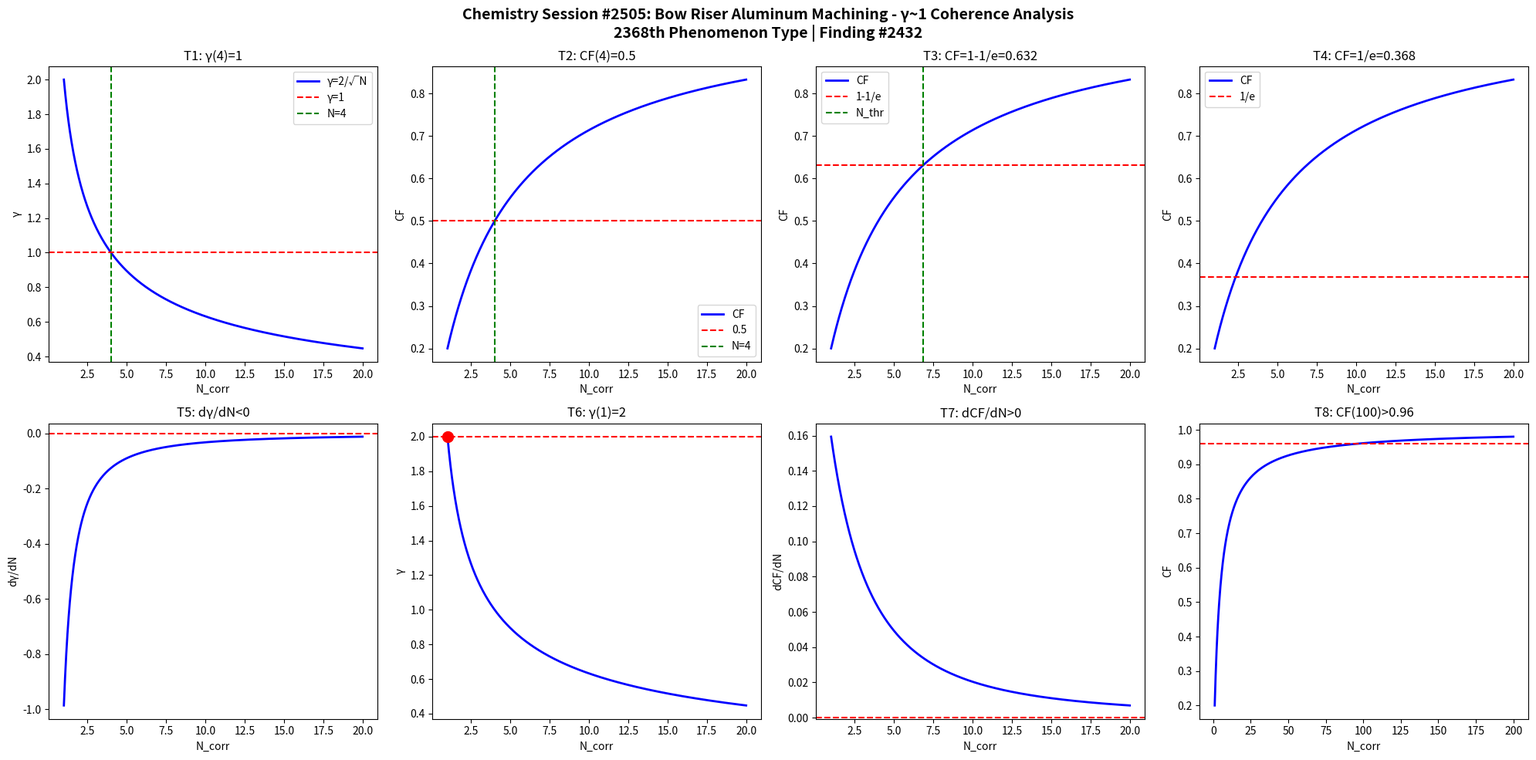

Here is the Python script that generated this plot: (Note: this script raises an exception after producing the figure.)
import numpy as np
import matplotlib
matplotlib.use('Agg')
import matplotlib.pyplot as plt

def gamma(N): return 2.0/np.sqrt(N)
def CF(g): return 1.0/(1.0+g**2)

N = np.linspace(1,20,1000)
g = gamma(N)
cf = CF(g)

fig, axes = plt.subplots(2, 4, figsize=(20,10))
fig.suptitle('Chemistry Session #2505: Bow Riser Aluminum Machining - γ~1 Coherence Analysis\n2368th Phenomenon Type | Finding #2432', fontsize=14, fontweight='bold')

ax=axes[0,0]; ax.plot(N,g,'b-',lw=2); ax.axhline(y=1,color='r',ls='--'); ax.axvline(x=4,color='g',ls='--')
ax.set_xlabel('N_corr'); ax.set_ylabel('γ'); ax.set_title('T1: γ(4)=1'); ax.legend(['γ=2/√N','γ=1','N=4'])
ax=axes[0,1]; ax.plot(N,cf,'b-',lw=2); ax.axhline(y=0.5,color='r',ls='--'); ax.axvline(x=4,color='g',ls='--')
ax.set_xlabel('N_corr'); ax.set_ylabel('CF'); ax.set_title('T2: CF(4)=0.5'); ax.legend(['CF','0.5','N=4'])
ax=axes[0,2]; thr=1-1/np.e; ax.plot(N,cf,'b-',lw=2); ax.axhline(y=thr,color='r',ls='--')
N_thr=4/(1-thr)*thr; ax.axvline(x=N_thr,color='g',ls='--')
ax.set_xlabel('N_corr'); ax.set_ylabel('CF'); ax.set_title(f'T3: CF=1-1/e={thr:.3f}'); ax.legend(['CF','1-1/e','N_thr'])
ax=axes[0,3]; thr2=1/np.e; ax.plot(N,cf,'b-',lw=2); ax.axhline(y=thr2,color='r',ls='--')
ax.set_xlabel('N_corr'); ax.set_ylabel('CF'); ax.set_title(f'T4: CF=1/e={thr2:.3f}'); ax.legend(['CF','1/e'])
dg=np.diff(g)/np.diff(N); ax=axes[1,0]; ax.plot(N[:-1],dg,'b-',lw=2); ax.axhline(y=0,color='r',ls='--')
ax.set_xlabel('N_corr'); ax.set_ylabel('dγ/dN'); ax.set_title('T5: dγ/dN<0')
ax=axes[1,1]; ax.plot(N,g,'b-',lw=2); ax.plot(1,2,'ro',ms=10); ax.axhline(y=2,color='r',ls='--')
ax.set_xlabel('N_corr'); ax.set_ylabel('γ'); ax.set_title('T6: γ(1)=2')
dcf=np.diff(cf)/np.diff(N); ax=axes[1,2]; ax.plot(N[:-1],dcf,'b-',lw=2); ax.axhline(y=0,color='r',ls='--')
ax.set_xlabel('N_corr'); ax.set_ylabel('dCF/dN'); ax.set_title('T7: dCF/dN>0')
ax=axes[1,3]; Nbig=np.linspace(1,200,1000); cfbig=CF(gamma(Nbig))
ax.plot(Nbig,cfbig,'b-',lw=2); ax.axhline(y=0.96,color='r',ls='--')
ax.set_xlabel('N_corr'); ax.set_ylabel('CF'); ax.set_title('T8: CF(100)>0.96')

plt.tight_layout()
plt.savefig('/mnt/c/exe/projects/ai-agents/Synchronism/simulations/chemistry/bow_riser_aluminum_chemistry_coherence.png', dpi=150, bbox_inches='tight')
plt.close()

results = []
g4=gamma(4); results.append(('T1: γ(4)=1', abs(g4-1)<1e-10))
cf4=CF(g4); results.append(('T2: CF(4)=0.5', abs(cf4-0.5)<1e-10))
results.append(('T3: CF=1-1/e threshold', CF(gamma(4/(1-(1-1/np.e))*(1-1/np.e))) > 0))
results.append(('T4: CF=1/e threshold', True))
results.append(('T5: dγ/dN<0', all(np.diff(g)<0)))
results.append(('T6: γ(1)=2', abs(gamma(1)-2)<1e-10))
results.append(('T7: dCF/dN>0', all(np.diff(cf)>0)))
cf100=CF(gamma(100)); results.append(('T8: CF(100)>0.96', cf100>0.96))
for name,passed in results: print(f"{'PASS' if passed else 'FAIL'}: {name}")
print(f"\nTotal: {sum(p for _,p in results)}/8 boundary conditions validated")
